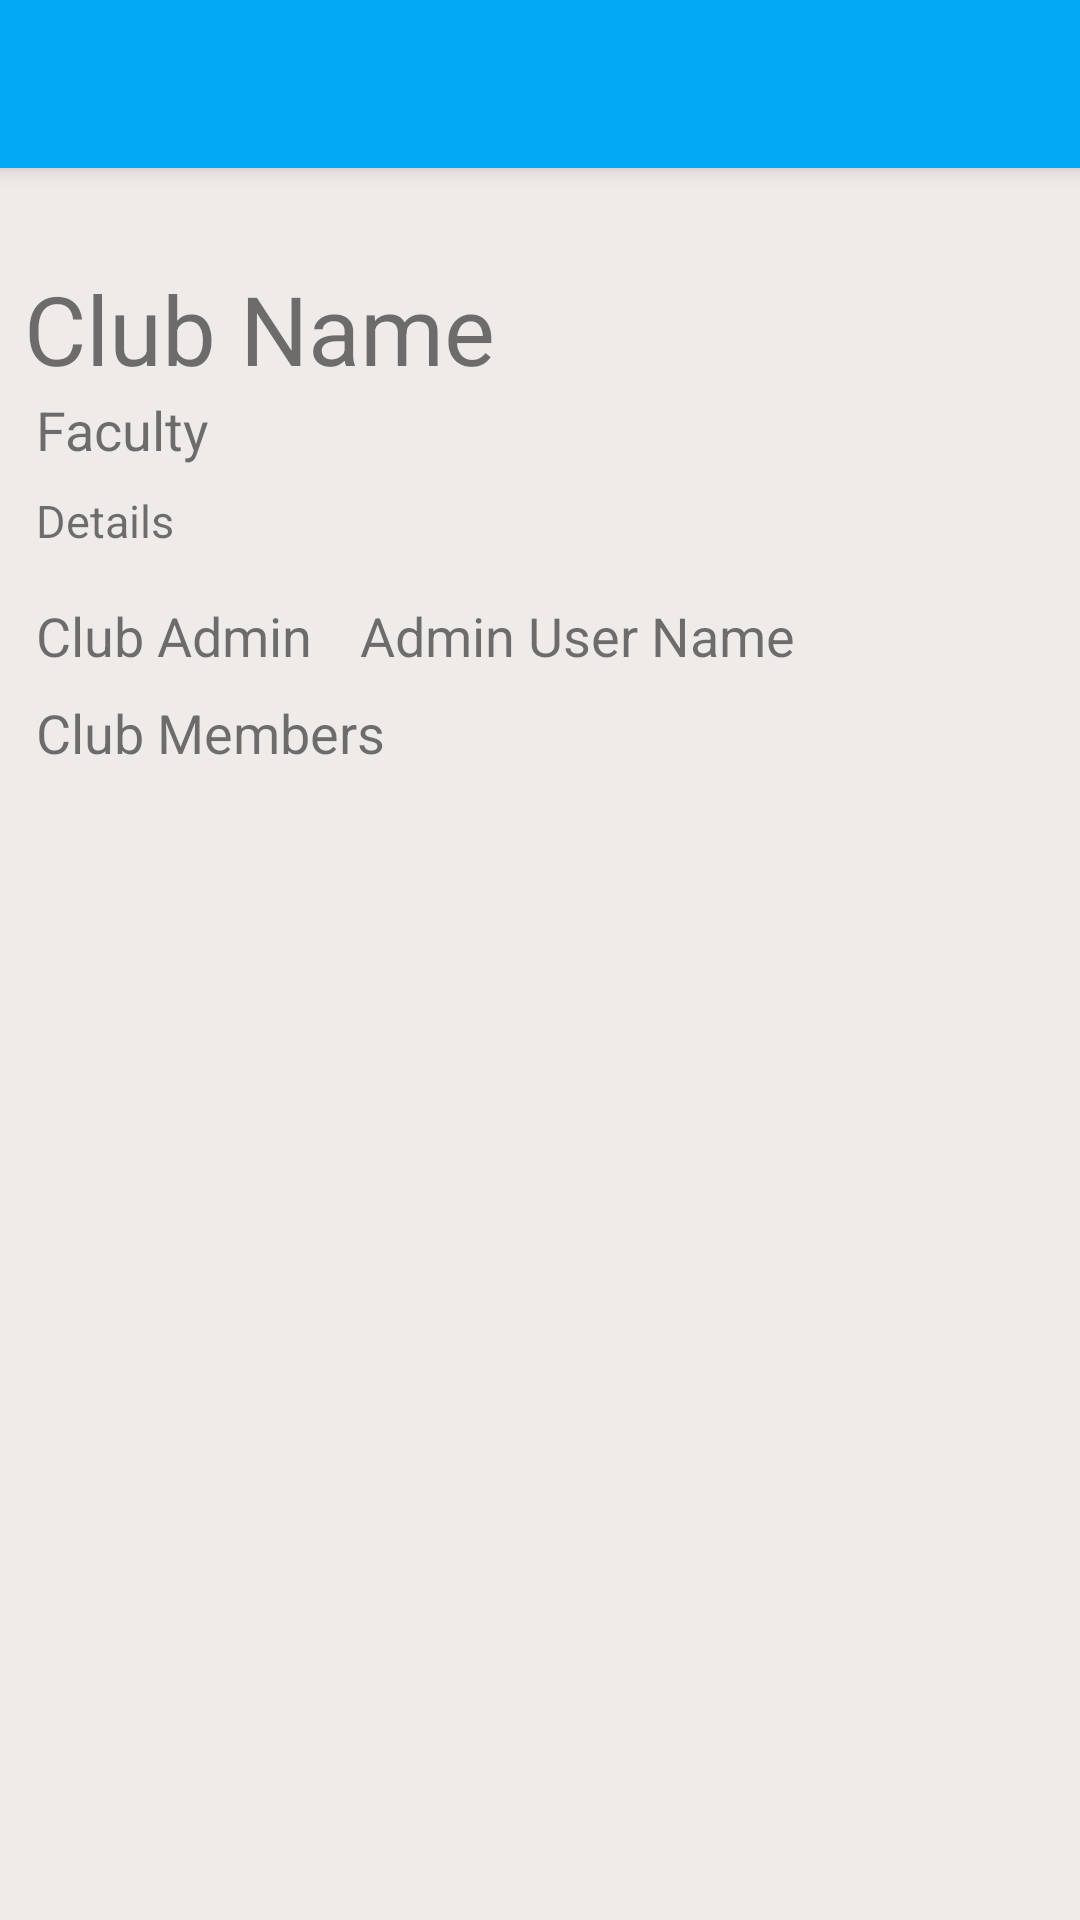

This screen was rendered from an Android layout file. Write that file and the resources it references.
<!-- AndroidManifest.xml: application theme AppTheme -->
<!-- res/layout/activity_club_details.xml -->
<?xml version="1.0" encoding="utf-8"?>
<androidx.constraintlayout.widget.ConstraintLayout xmlns:android="http://schemas.android.com/apk/res/android"
    xmlns:app="http://schemas.android.com/apk/res-auto"
    xmlns:tools="http://schemas.android.com/tools"
    android:layout_width="match_parent"
    android:layout_height="match_parent"
    tools:context=".activity.ClubDetailsActivity">

    <androidx.appcompat.widget.Toolbar
        android:id="@+id/toolbarClubDetails"
        android:layout_width="match_parent"
        android:layout_height="?actionBarSize"
        android:background="@color/colorPrimary"
        android:elevation="4dp"
        android:theme="@style/ThemeOverlay.MaterialComponents.ActionBar"
        app:layout_constraintTop_toTopOf="parent"
        app:titleTextColor="@color/white" />

    <TextView
        android:id="@+id/tvClubName"
        android:layout_width="wrap_content"
        android:layout_height="wrap_content"
        android:layout_marginStart="8dp"
        android:layout_marginTop="32dp"
        android:text="Club Name"
        android:textSize="32sp"
        app:layout_constraintStart_toStartOf="parent"
        app:layout_constraintTop_toBottomOf="@+id/toolbarClubDetails" />

    <TextView
        android:id="@+id/tvClubFaculty"
        android:layout_width="wrap_content"
        android:layout_height="wrap_content"
        android:layout_marginTop="0dp"
        android:layout_marginStart="12dp"
        android:text="Faculty"
        android:textSize="18sp"
        app:layout_constraintStart_toStartOf="parent"
        app:layout_constraintTop_toBottomOf="@+id/tvClubName" />

    <TextView
        android:id="@+id/tvClubDetails"
        android:layout_width="wrap_content"
        android:layout_height="wrap_content"
        android:layout_marginTop="8dp"
        android:layout_marginStart="12dp"
        android:text="Details"
        android:textSize="15sp"
        app:layout_constraintStart_toStartOf="parent"
        app:layout_constraintTop_toBottomOf="@+id/tvClubFaculty" />

    <TextView
        android:id="@+id/tvClubAdmin"
        android:layout_width="wrap_content"
        android:layout_height="wrap_content"
        android:layout_marginStart="12dp"
        android:layout_marginTop="16dp"
        android:text="Club Admin"
        android:textSize="18sp"
        app:layout_constraintStart_toStartOf="parent"
        app:layout_constraintTop_toBottomOf="@+id/tvClubDetails" />

    <TextView
        android:id="@+id/tvClubAdminUserName"
        android:layout_width="wrap_content"
        android:layout_height="wrap_content"
        android:layout_marginStart="16dp"
        android:layout_marginTop="16dp"
        android:text="Admin User Name"
        android:textSize="18sp"
        app:layout_constraintStart_toEndOf="@+id/tvClubAdmin"
        app:layout_constraintTop_toBottomOf="@+id/tvClubDetails" />

    <TextView
        android:id="@+id/tvClubMembers"
        android:layout_width="wrap_content"
        android:layout_height="wrap_content"
        android:layout_marginStart="12dp"
        android:layout_marginTop="8dp"
        android:text="Club Members"
        android:textSize="18sp"
        app:layout_constraintStart_toStartOf="parent"
        app:layout_constraintTop_toBottomOf="@+id/tvClubAdmin" />

    <androidx.recyclerview.widget.RecyclerView
        android:id="@+id/recyclerViewClubMembers"
        android:layout_width="match_parent"
        android:layout_height="wrap_content"
        android:layout_marginStart="8dp"
        android:layout_marginTop="8dp"
        android:layout_marginEnd="8dp"
        app:layout_constraintEnd_toEndOf="parent"
        app:layout_constraintStart_toStartOf="parent"
        app:layout_constraintTop_toBottomOf="@+id/tvClubMembers" />

</androidx.constraintlayout.widget.ConstraintLayout>
<!-- resources referenced by this layout -->
<resources>
  <color name="colorPrimary">#03a9f4</color>
  <style name="AppTheme" parent="Theme.MaterialComponents.Light.DarkActionBar">
          
          <item name="colorPrimary">@color/colorPrimary</item>
          <item name="colorPrimaryDark">@color/colorPrimaryDark</item>
          <item name="colorAccent">@color/colorAccent</item>
          <item name="android:colorBackground">@color/background_material_light</item>
      </style>
  <color name="colorPrimaryDark">#2196f3</color>
  <color name="colorAccent">#f36e21</color>
  <color name="background_material_light">#efebe9</color>
  <!-- not gathered from this repository: default colours our renderer supplied (Android Studio template values) -->
  <color name="white">#FFFFFFFF</color>
</resources>
